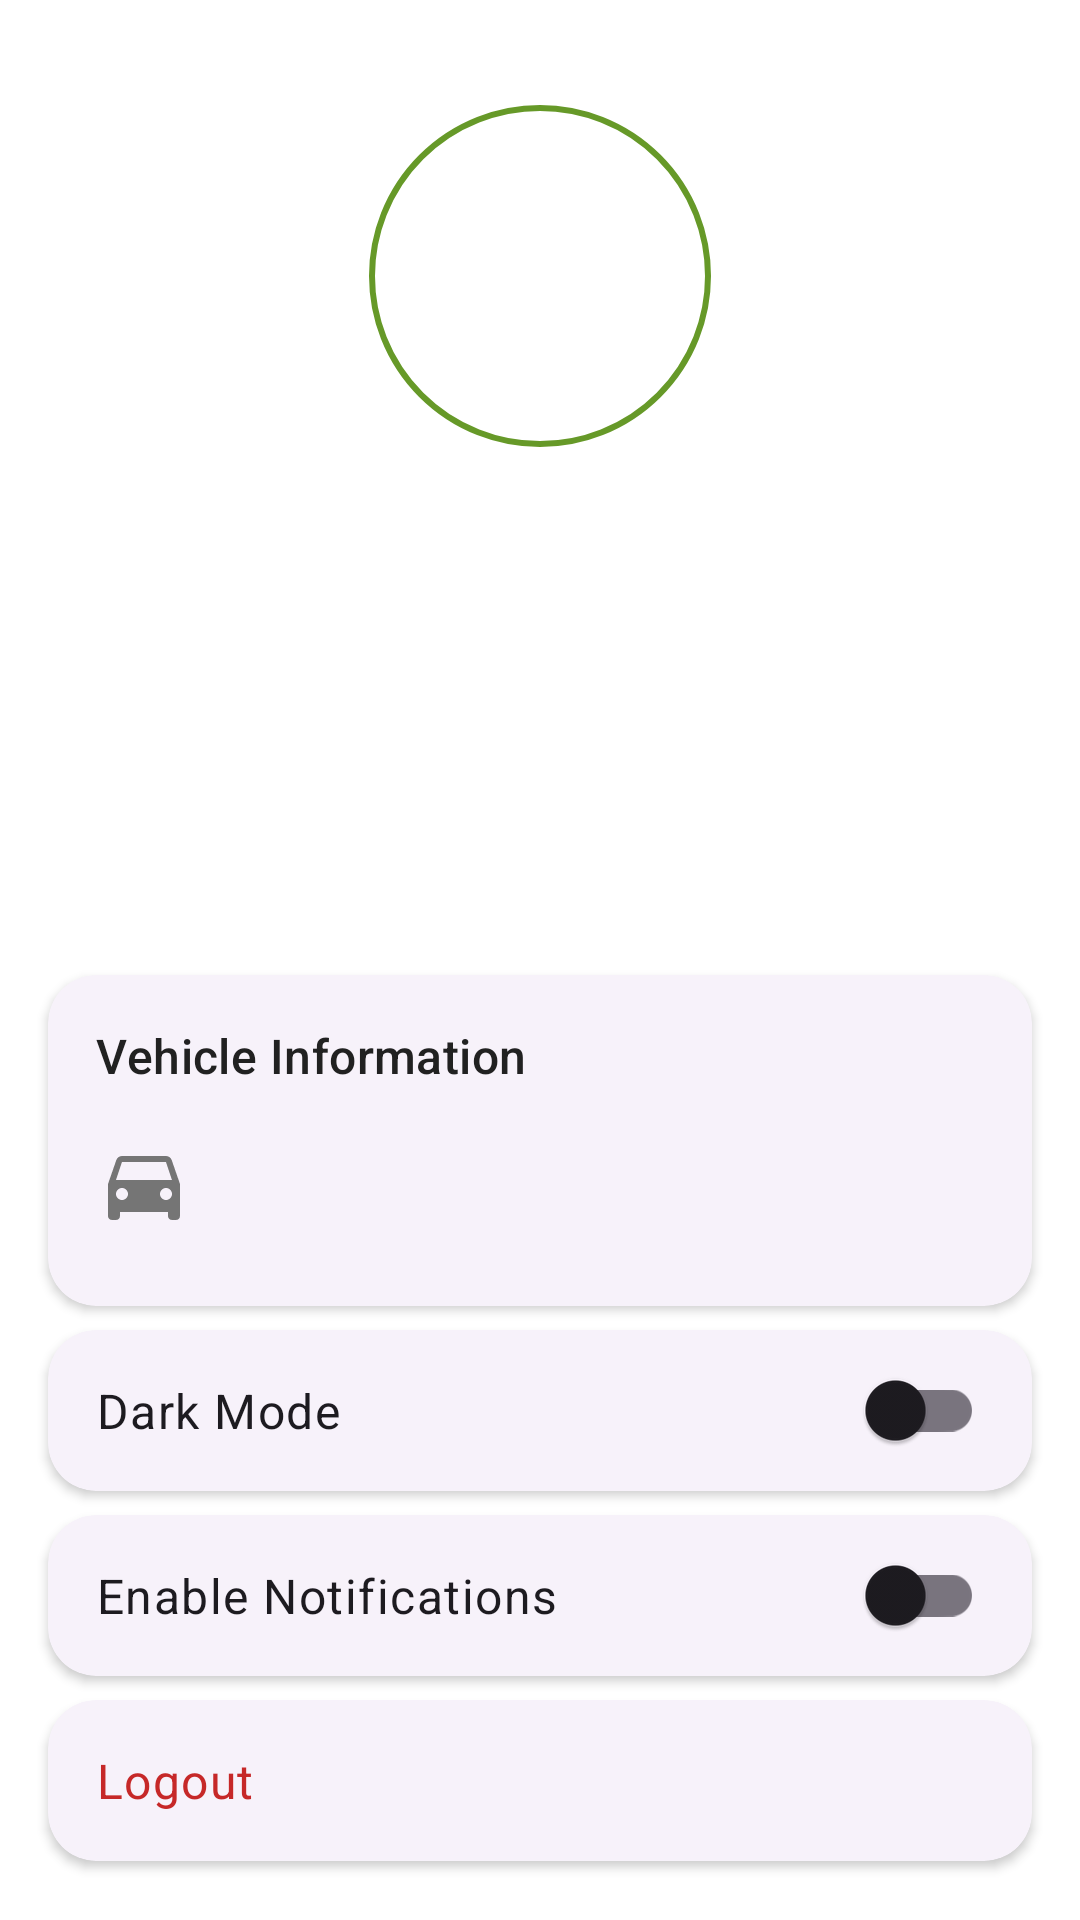

Android layout source for this screen:
<!-- AndroidManifest.xml: application theme Theme.SmartCarParking -->
<!-- res/layout/fragment_profile.xml -->
<?xml version="1.0" encoding="utf-8"?>
<androidx.constraintlayout.widget.ConstraintLayout xmlns:android="http://schemas.android.com/apk/res/android"
    xmlns:app="http://schemas.android.com/apk/res-auto"
    xmlns:tools="http://schemas.android.com/tools"
    android:layout_width="match_parent"
    android:layout_height="match_parent"
    android:background="?attr/colorSurface"
    tools:context=".ui.fragments.user.ProfileFragment">

    <ImageButton
        android:id="@+id/notification_button"
        android:layout_width="48dp"
        android:layout_height="48dp"
        android:src="@drawable/ic_menu_notifications"
        android:background="?attr/selectableItemBackgroundBorderless"
        app:tint="?android:attr/textColorPrimary"
        android:layout_marginTop="16dp"
        android:layout_marginEnd="16dp"
        app:layout_constraintTop_toTopOf="parent"
        app:layout_constraintEnd_toEndOf="parent"
        android:contentDescription="View Notifications"/>

    <com.google.android.material.imageview.ShapeableImageView
        android:id="@+id/profile_image"
        android:layout_width="120dp"
        android:layout_height="120dp"
        android:layout_marginTop="@dimen/spacing_xxlarge"
        android:padding="4dp"
        android:scaleType="centerCrop"
        app:layout_constraintEnd_toEndOf="parent"
        app:layout_constraintStart_toStartOf="parent"
        app:layout_constraintTop_toTopOf="parent"
        app:shapeAppearanceOverlay="@style/ShapeAppearance.Material3.Corner.Full"
        app:strokeColor="?attr/colorPrimary"
        app:strokeWidth="2dp"
        tools:src="@tools:sample/avatars"
        android:contentDescription="User profile picture" />

    <TextView
        android:id="@+id/name_text"
        android:layout_width="wrap_content"
        android:layout_height="wrap_content"
        android:layout_marginTop="@dimen/spacing_large"
        android:textAppearance="@style/TextAppearance.Material3.HeadlineSmall"
        android:textStyle="bold"
        app:layout_constraintEnd_toEndOf="parent"
        app:layout_constraintStart_toStartOf="parent"
        app:layout_constraintTop_toBottomOf="@id/profile_image"
        tools:text="Ethan Carter" />

    <TextView
        android:id="@+id/email_text"
        android:layout_width="wrap_content"
        android:layout_height="wrap_content"
        android:layout_marginTop="@dimen/spacing_small"
        android:textAppearance="@style/TextAppearance.Material3.BodyMedium"
        android:textColor="?android:attr/textColorSecondary"
        app:layout_constraintEnd_toEndOf="parent"
        app:layout_constraintStart_toStartOf="parent"
        app:layout_constraintTop_toBottomOf="@id/name_text"
        tools:text="ethan.carter@email.com" />

    <Button
        android:id="@+id/edit_profile_button"
        style="@style/Widget.App.Button.Filled"
        android:layout_width="wrap_content"
        android:layout_height="wrap_content"
        android:layout_marginTop="@dimen/spacing_large"
        android:text="Edit Profile"
        app:layout_constraintEnd_toEndOf="parent"
        app:layout_constraintStart_toStartOf="parent"
        app:layout_constraintTop_toBottomOf="@id/email_text" />

    <com.google.android.material.card.MaterialCardView
        android:id="@+id/vehicle_info_card"
        style="@style/Widget.App.CardView"
        android:layout_width="0dp"
        android:layout_height="wrap_content"
        android:layout_marginTop="@dimen/spacing_xxlarge"
        android:layout_marginHorizontal="@dimen/spacing_large"
        app:layout_constraintEnd_toEndOf="parent"
        app:layout_constraintStart_toStartOf="parent"
        app:layout_constraintTop_toBottomOf="@id/edit_profile_button">

        <androidx.constraintlayout.widget.ConstraintLayout
            android:layout_width="match_parent"
            android:layout_height="wrap_content"
            android:padding="@dimen/spacing_large">

            <TextView
                android:id="@+id/vehicle_label"
                android:layout_width="wrap_content"
                android:layout_height="wrap_content"
                android:text="Vehicle Information"
                android:textAppearance="@style/TextAppearance.Material3.TitleMedium"
                app:layout_constraintTop_toTopOf="parent"
                app:layout_constraintStart_toStartOf="parent"/>

            <ImageView
                android:id="@+id/vehicle_icon"
                android:layout_width="32dp"
                android:layout_height="32dp"
                android:layout_marginTop="@dimen/spacing_large"
                android:src="@drawable/ic_menu_car"
                app:tint="?android:attr/textColorSecondary"
                android:contentDescription="Vehicle Icon"
                app:layout_constraintTop_toBottomOf="@id/vehicle_label"
                app:layout_constraintStart_toStartOf="parent"/>

            <TextView
                android:id="@+id/vehicle_model_text"
                android:layout_width="0dp"
                android:layout_height="wrap_content"
                android:layout_marginStart="@dimen/spacing_medium"
                android:textAppearance="@style/TextAppearance.Material3.BodyLarge"
                android:textStyle="bold"
                tools:text="Honda Civic"
                app:layout_constraintTop_toTopOf="@id/vehicle_icon"
                app:layout_constraintStart_toEndOf="@id/vehicle_icon"
                app:layout_constraintEnd_toEndOf="parent"/>

            <TextView
                android:id="@+id/vehicle_plate_text"
                android:layout_width="0dp"
                android:layout_height="wrap_content"
                android:layout_marginStart="@dimen/spacing_medium"
                android:textAppearance="@style/TextAppearance.Material3.BodyMedium"
                android:textColor="?android:attr/textColorSecondary"
                tools:text="License Plate: ABC-123"
                app:layout_constraintTop_toBottomOf="@id/vehicle_model_text"
                app:layout_constraintStart_toEndOf="@id/vehicle_icon"
                app:layout_constraintEnd_toEndOf="parent"/>

        </androidx.constraintlayout.widget.ConstraintLayout>
    </com.google.android.material.card.MaterialCardView>

    <com.google.android.material.card.MaterialCardView
        android:id="@+id/dark_mode_card"
        style="@style/Widget.App.CardView"
        android:layout_width="0dp"
        android:layout_height="wrap_content"
        android:layout_marginTop="@dimen/spacing_medium"
        android:layout_marginHorizontal="@dimen/spacing_large"
        app:layout_constraintTop_toBottomOf="@id/vehicle_info_card"
        app:layout_constraintStart_toStartOf="parent"
        app:layout_constraintEnd_toEndOf="parent">

        <com.google.android.material.switchmaterial.SwitchMaterial
            android:id="@+id/dark_mode_switch"
            android:layout_width="match_parent"
            android:layout_height="wrap_content"
            android:text="Dark Mode"
            android:textAppearance="@style/TextAppearance.Material3.BodyLarge"
            android:padding="@dimen/spacing_large"/>

    </com.google.android.material.card.MaterialCardView>

    <com.google.android.material.card.MaterialCardView
        android:id="@+id/notification_card"
        style="@style/Widget.App.CardView"
        android:layout_width="0dp"
        android:layout_height="wrap_content"
        android:layout_marginTop="@dimen/spacing_medium"
        android:layout_marginHorizontal="@dimen/spacing_large"
        app:layout_constraintTop_toBottomOf="@id/dark_mode_card"
        app:layout_constraintStart_toStartOf="parent"
        app:layout_constraintEnd_toEndOf="parent">

        <com.google.android.material.switchmaterial.SwitchMaterial
            android:id="@+id/notification_switch"
            android:layout_width="match_parent"
            android:layout_height="wrap_content"
            android:text="Enable Notifications"
            android:textAppearance="@style/TextAppearance.Material3.BodyLarge"
            android:padding="@dimen/spacing_large"/>

    </com.google.android.material.card.MaterialCardView>

    <com.google.android.material.card.MaterialCardView
        android:id="@+id/logout_card"
        style="@style/Widget.App.CardView"
        android:layout_width="0dp"
        android:layout_height="wrap_content"
        android:layout_marginTop="@dimen/spacing_medium"
        android:layout_marginHorizontal="@dimen/spacing_large"
        android:clickable="true"
        android:focusable="true"
        app:layout_constraintTop_toBottomOf="@id/notification_card"
        app:layout_constraintStart_toStartOf="parent"
        app:layout_constraintEnd_toEndOf="parent">

        <TextView
            android:id="@+id/logout_button"
            android:layout_width="match_parent"
            android:layout_height="wrap_content"
            android:padding="@dimen/spacing_large"
            android:text="@string/logout"
            android:textColor="@color/status_red_text"
            android:textAppearance="@style/TextAppearance.Material3.BodyLarge"
            android:drawablePadding="@dimen/spacing_medium"
            app:drawableStartCompat="@drawable/ic_menu_logout"
            app:drawableTint="@color/status_red_text" />

    </com.google.android.material.card.MaterialCardView>

    <ProgressBar
        android:id="@+id/progress_bar"
        android:layout_width="wrap_content"
        android:layout_height="wrap_content"
        android:visibility="gone"
        app:layout_constraintTop_toTopOf="parent"
        app:layout_constraintBottom_toBottomOf="parent"
        app:layout_constraintStart_toStartOf="parent"
        app:layout_constraintEnd_toEndOf="parent"/>

</androidx.constraintlayout.widget.ConstraintLayout>
<!-- resources referenced by this layout -->
<resources>
  <color name="status_red_text">#C62828</color>
  <dimen name="spacing_large">16dp</dimen>
  <dimen name="spacing_medium">8dp</dimen>
  <dimen name="spacing_small">4dp</dimen>
  <dimen name="spacing_xxlarge">32dp</dimen>
  <!-- drawable ic_menu_car (drawable) -->
  <vector xmlns:android="http://schemas.android.com/apk/res/android"
      android:width="24dp"
      android:height="24dp"
      android:viewportWidth="24"
      android:viewportHeight="24"
      android:tint="?attr/colorControlNormal">
      <path
          android:fillColor="@android:color/white"
          android:pathData="M18.92,6.01C18.72,5.42 18.16,5 17.5,5h-11C5.84,5 5.28,5.42 5.08,6.01L3,12v8c0,0.55 0.45,1 1,1h1c0.55,0 1,-0.45 1,-1v-1h12v1c0,0.55 0.45,1 1,1h1c0.55,0 1,-0.45 1,-1v-8l-2.08,-5.99zM6.5,16c-0.83,0 -1.5,-0.67 -1.5,-1.5S5.67,13 6.5,13s1.5,0.67 1.5,1.5S7.33,16 6.5,16zM17.5,16c-0.83,0 -1.5,-0.67 -1.5,-1.5s0.67,-1.5 1.5,-1.5s1.5,0.67 1.5,1.5S18.33,16 17.5,16zM5,11l1.5,-4.5h11L19,11H5z"/>
  </vector>
  <string name="logout">Logout</string>
  <style name="Widget.App.Button.Filled" parent="Widget.Material3.Button">
          <item name="android:backgroundTint">@color/brand_green</item>
          <item name="android:textColor">@color/text_white</item>
          <item name="cornerRadius">@dimen/button_corner_radius</item>
          <item name="android:paddingTop">16dp</item>
          <item name="android:paddingBottom">16dp</item>
          <item name="android:textAppearance">@style/TextAppearance.Material3.TitleMedium</item>
          <item name="android:textAllCaps">false</item>
      </style>
  <style name="Widget.App.CardView" parent="Widget.Material3.CardView.Elevated">
          <item name="cardCornerRadius">@dimen/card_corner_radius</item>
          <item name="cardElevation">@dimen/card_elevation</item>
      </style>
  <style name="Theme.SmartCarParking" parent="Theme.Material3.DayNight.NoActionBar">
          <item name="colorPrimary">@color/brand_green</item>
          <item name="colorPrimaryVariant">@color/brand_green_dark</item>
          <item name="colorOnPrimary">@color/text_white</item>
          <item name="android:colorBackground">@color/background_light</item>
          <item name="colorSurface">@color/background_card</item>
          <item name="android:textColorPrimary">@color/text_primary</item>
          <item name="android:textColorSecondary">@color/text_secondary</item>
          <item name="android:statusBarColor">@color/background_light</item>
          <item name="android:windowLightStatusBar">true</item>
      </style>
  <color name="brand_green">#669928</color>
  <color name="text_white">#FFFFFF</color>
  <dimen name="button_corner_radius">28dp</dimen>
  <dimen name="card_corner_radius">16dp</dimen>
  <dimen name="card_elevation">2dp</dimen>
  <color name="brand_green_dark">#388E3C</color>
  <color name="background_light">#F5F5F5</color>
  <color name="background_card">#FFFFFF</color>
  <color name="text_primary">#212121</color>
  <color name="text_secondary">#757575</color>
</resources>
